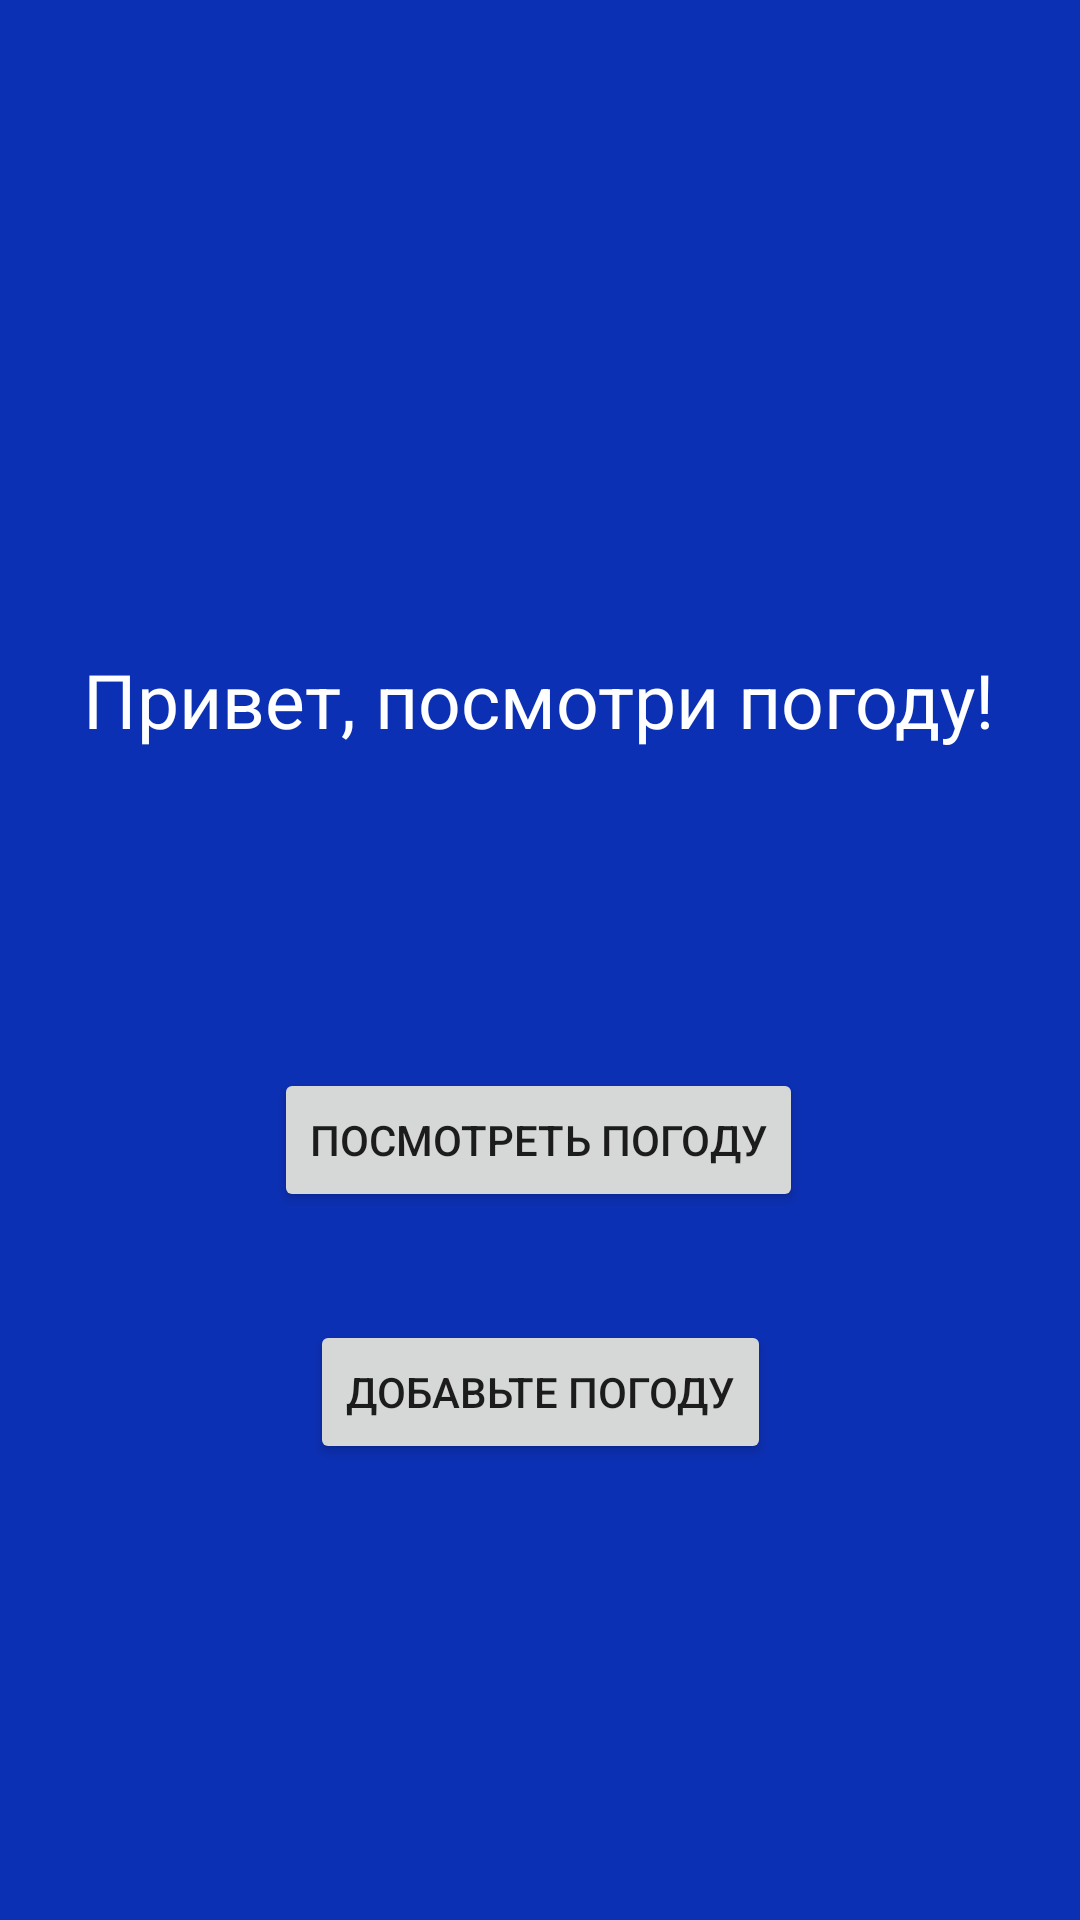

Here is an Android app screen rendered from its layout file. Give the layout XML and the strings, colors and styles it references.
<!-- AndroidManifest.xml: application theme Theme.Practika12_var4 -->
<!-- res/layout/activity_main.xml -->
<?xml version="1.0" encoding="utf-8"?>
<androidx.constraintlayout.widget.ConstraintLayout xmlns:android="http://schemas.android.com/apk/res/android"
    xmlns:app="http://schemas.android.com/apk/res-auto"
    xmlns:tools="http://schemas.android.com/tools"
    android:layout_width="match_parent"
    android:layout_height="match_parent"
    android:background="#0C30B3"
    tools:context=".MainActivity">

    <TextView
        android:layout_width="wrap_content"
        android:layout_height="wrap_content"
        android:text="@string/Hello_look_weaher"
        android:textColor="@color/white"
        android:textSize="25dp"
        app:layout_constraintBottom_toBottomOf="parent"
        app:layout_constraintEnd_toEndOf="parent"
        app:layout_constraintHorizontal_bias="0.495"
        app:layout_constraintStart_toStartOf="parent"
        app:layout_constraintTop_toTopOf="parent"
        app:layout_constraintVertical_bias="0.357" />

    <Button
        android:id="@+id/show_button"
        android:layout_width="wrap_content"
        android:layout_height="wrap_content"
        android:layout_marginBottom="236dp"
        android:text="@string/Look_weaher"
        app:layout_constraintBottom_toBottomOf="parent"
        app:layout_constraintEnd_toEndOf="parent"
        app:layout_constraintHorizontal_bias="0.497"
        app:layout_constraintStart_toStartOf="parent"
        tools:ignore="OnClick" />

    <Button
        android:id="@+id/add_button"
        android:layout_width="wrap_content"
        android:layout_height="wrap_content"
        android:layout_marginBottom="152dp"
        android:text="@string/Add_weather"
        app:layout_constraintBottom_toBottomOf="parent"
        app:layout_constraintEnd_toEndOf="parent"
        app:layout_constraintStart_toStartOf="parent" />


</androidx.constraintlayout.widget.ConstraintLayout>
<!-- resources referenced by this layout -->
<resources>
  <string name="Add_weather">Добавьте погоду</string>
  <string name="Hello_look_weaher">Привет, посмотри погоду!</string>
  <string name="Look_weaher">Посмотреть погоду</string>
  <style name="Theme.Practika12_var4" parent="Theme.MaterialComponents.DayNight.DarkActionBar">
          
          <item name="colorPrimary">@color/purple_500</item>
          <item name="colorPrimaryVariant">@color/purple_700</item>
          <item name="colorOnPrimary">@color/white</item>
          
          <item name="colorSecondary">@color/teal_200</item>
          <item name="colorSecondaryVariant">@color/teal_700</item>
          <item name="colorOnSecondary">@color/black</item>
          
          <item name="android:statusBarColor" tools:targetApi="l">?attr/colorPrimaryVariant</item>
          
      </style>
  <!-- not gathered from this repository: default colours our renderer supplied (Android Studio template values) -->
  <color name="purple_500">#FF6200EE</color>
  <color name="purple_700">#FF3700B3</color>
  <color name="teal_200">#FF03DAC5</color>
  <color name="teal_700">#FF018786</color>
  <color name="black">#FF000000</color>
  <color name="white">#FFFFFFFF</color>
</resources>
